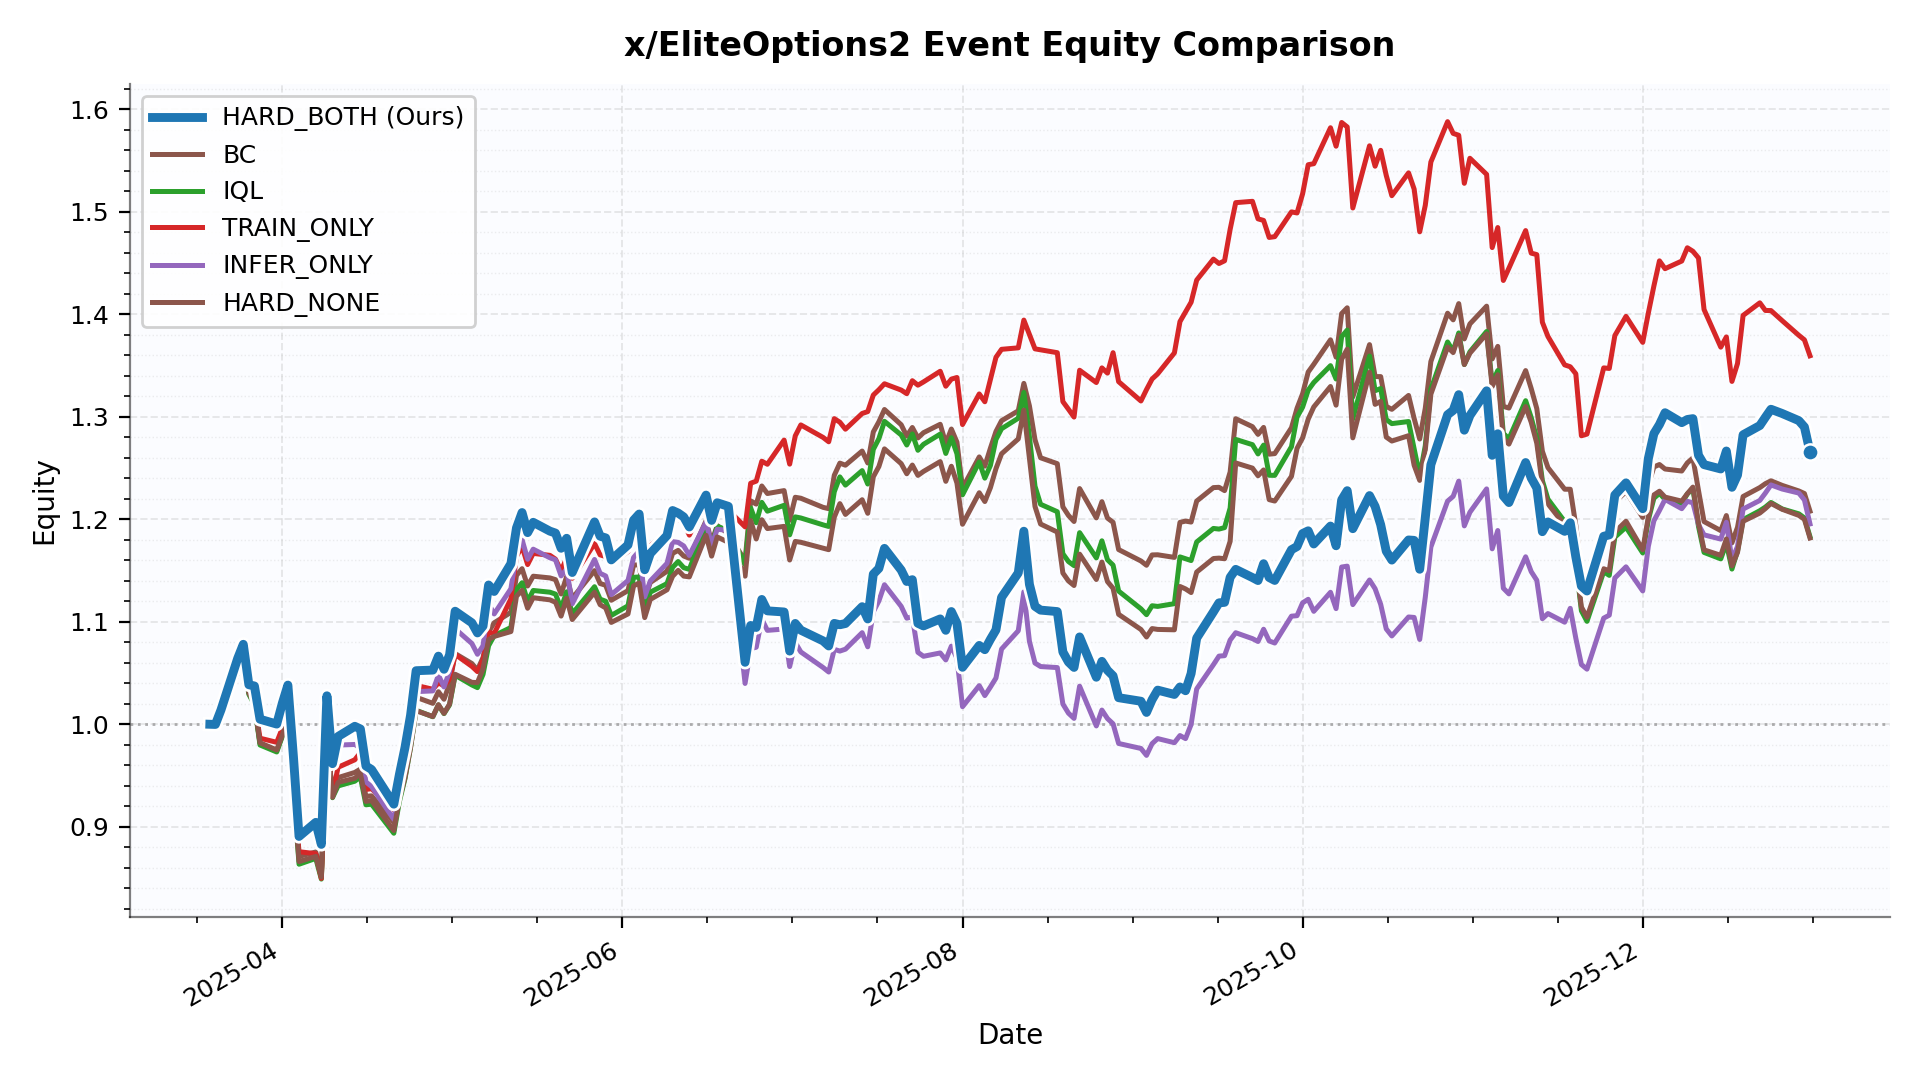

Data behind this chart, as committed beside it:
date, HARD_BOTH, BC, IQL, TRAIN_ONLY, INFER_ONLY, HARD_NONE
2025-03-19 00:00:00, 1.0, 1.0, 1.0, 1.0, 1.0, 1.0
2025-03-20 00:00:00, 0.9998, 1.001, 0.9992, 1.002, 0.9995, 1.001
2025-03-21 00:00:00, 1.014, 1.011, 1.009, 1.011, 1.008, 1.009
2025-03-24 00:00:00, 1.064, 1.052, 1.05, 1.055, 1.058, 1.052
2025-03-25 00:00:00, 1.078, 1.066, 1.064, 1.064, 1.072, 1.066
2025-03-26 00:00:00, 1.039, 1.031, 1.029, 1.035, 1.037, 1.031
2025-03-27 00:00:00, 1.037, 1.02, 1.019, 1.022, 1.035, 1.02
2025-03-28 00:00:00, 1.005, 0.9814, 0.9798, 0.9864, 1.002, 0.9819
2025-03-31 00:00:00, 1, 0.9742, 0.973, 0.9824, 0.9975, 0.9749
2025-04-01 00:00:00, 1.02, 0.9894, 0.9882, 0.9962, 1.018, 0.9893
2025-04-02 00:00:00, 1.038, 1.007, 1.005, 1.01, 1.036, 1.007
2025-04-03 00:00:00, 0.968, 0.9382, 0.9361, 0.935, 0.9657, 0.9385
2025-04-04 00:00:00, 0.8906, 0.8711, 0.8635, 0.8757, 0.8885, 0.8661
2025-04-07 00:00:00, 0.9043, 0.8754, 0.8692, 0.8738, 0.9023, 0.8711
2025-04-08 00:00:00, 0.8828, 0.8543, 0.849, 0.8497, 0.8814, 0.851
2025-04-09 00:00:00, 1.028, 0.9886, 0.9891, 0.9892, 1.024, 0.9891
2025-04-10 00:00:00, 0.9616, 0.9295, 0.9284, 0.9316, 0.9603, 0.9288
2025-04-11 00:00:00, 0.9881, 0.948, 0.9399, 0.958, 0.9797, 0.9433
2025-04-14 00:00:00, 0.998, 0.953, 0.9444, 0.9654, 0.9803, 0.9473
2025-04-15 00:00:00, 0.9954, 0.9562, 0.9487, 0.9723, 0.9769, 0.9521
2025-04-16 00:00:00, 0.9593, 0.9298, 0.9215, 0.9364, 0.9437, 0.9248
2025-04-17 00:00:00, 0.9559, 0.9302, 0.9221, 0.9372, 0.9393, 0.9256
2025-04-21 00:00:00, 0.9221, 0.9044, 0.8937, 0.9166, 0.9073, 0.8964
2025-04-22 00:00:00, 0.951, 0.9356, 0.9247, 0.9466, 0.9368, 0.9274
2025-04-23 00:00:00, 0.9772, 0.9596, 0.9469, 0.9781, 0.9594, 0.9479
2025-04-24 00:00:00, 1.009, 0.9911, 0.9773, 1.011, 0.9911, 0.9773
2025-04-25 00:00:00, 1.052, 1.026, 1.014, 1.038, 1.032, 1.013
2025-04-28 00:00:00, 1.053, 1.02, 1.007, 1.034, 1.033, 1.008
2025-04-29 00:00:00, 1.066, 1.032, 1.019, 1.04, 1.048, 1.019
2025-04-30 00:00:00, 1.054, 1.024, 1.01, 1.038, 1.036, 1.011
2025-05-01 00:00:00, 1.068, 1.039, 1.019, 1.044, 1.052, 1.02
2025-05-02 00:00:00, 1.11, 1.069, 1.048, 1.068, 1.093, 1.049
2025-05-05 00:00:00, 1.099, 1.059, 1.038, 1.056, 1.079, 1.041
2025-05-06 00:00:00, 1.089, 1.053, 1.036, 1.051, 1.068, 1.041
2025-05-07 00:00:00, 1.096, 1.065, 1.049, 1.063, 1.077, 1.054
2025-05-08 00:00:00, 1.136, 1.09, 1.077, 1.09, 1.117, 1.082
2025-05-09 00:00:00, 1.13, 1.099, 1.086, 1.089, 1.108, 1.086
2025-05-12 00:00:00, 1.157, 1.109, 1.094, 1.122, 1.132, 1.09
2025-05-13 00:00:00, 1.191, 1.145, 1.131, 1.164, 1.166, 1.125
2025-05-14 00:00:00, 1.206, 1.152, 1.138, 1.173, 1.18, 1.131
2025-05-15 00:00:00, 1.187, 1.135, 1.12, 1.156, 1.161, 1.113
2025-05-16 00:00:00, 1.197, 1.144, 1.13, 1.167, 1.171, 1.123
2025-05-19 00:00:00, 1.188, 1.143, 1.129, 1.165, 1.162, 1.121
2025-05-20 00:00:00, 1.186, 1.141, 1.127, 1.161, 1.16, 1.119
2025-05-21 00:00:00, 1.172, 1.127, 1.113, 1.15, 1.145, 1.105
2025-05-22 00:00:00, 1.181, 1.144, 1.129, 1.162, 1.151, 1.123
2025-05-23 00:00:00, 1.148, 1.123, 1.108, 1.142, 1.117, 1.102
2025-05-27 00:00:00, 1.197, 1.15, 1.134, 1.176, 1.161, 1.129
2025-05-28 00:00:00, 1.183, 1.137, 1.122, 1.165, 1.147, 1.117
2025-05-29 00:00:00, 1.182, 1.136, 1.12, 1.164, 1.145, 1.113
2025-05-30 00:00:00, 1.16, 1.121, 1.106, 1.157, 1.126, 1.099
2025-06-02 00:00:00, 1.175, 1.13, 1.116, 1.168, 1.14, 1.108
2025-06-03 00:00:00, 1.199, 1.155, 1.143, 1.179, 1.163, 1.135
2025-06-04 00:00:00, 1.205, 1.155, 1.144, 1.179, 1.169, 1.138
2025-06-05 00:00:00, 1.151, 1.122, 1.111, 1.156, 1.124, 1.104
2025-06-06 00:00:00, 1.166, 1.138, 1.129, 1.174, 1.14, 1.122
2025-06-09 00:00:00, 1.184, 1.149, 1.137, 1.187, 1.157, 1.131
2025-06-10 00:00:00, 1.208, 1.167, 1.153, 1.2, 1.178, 1.144
2025-06-11 00:00:00, 1.206, 1.17, 1.159, 1.201, 1.177, 1.15
2025-06-12 00:00:00, 1.202, 1.164, 1.153, 1.196, 1.174, 1.144
... 139 more rows
